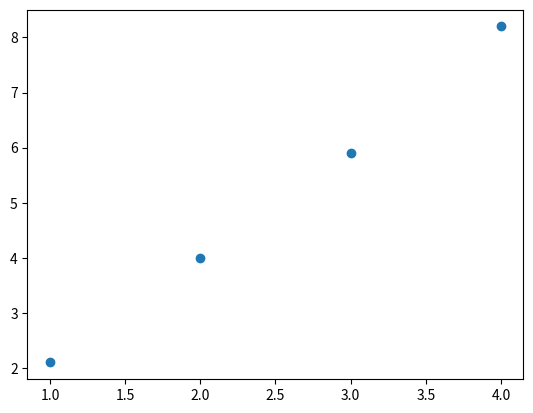

Reproduce this figure in Python.
import numpy as np

x = np.array([1, 2, 3, 4], dtype=float)
y = np.array([2.1, 4.0, 5.9, 8.2], dtype=float)
sigma = np.array([0.2, 0.2, 0.3, 0.2], dtype=float)

w = 1.0 / sigma**2

S = np.sum(w)
Sx = np.sum(x * w)
Sy = np.sum(y * w)
Sxx = np.sum(x**2 * w)
Sxy = np.sum(x * y * w)

Delta = S * Sxx - Sx**2

a = (S * Sxy - Sx * Sy) / Delta
b = (Sxx * Sy - Sx * Sxy) / Delta

sigma_a = np.sqrt(S / Delta)
sigma_b = np.sqrt(Sxx / Delta)

print("Wyniki regresji liniowej:")
print(f"a = {a:.6f} ± {sigma_a:.6f}")
print(f"b = {b:.6f} ± {sigma_b:.6f}")
import matplotlib.pyplot as plt
plt.scatter(x,y)
plt.show()
